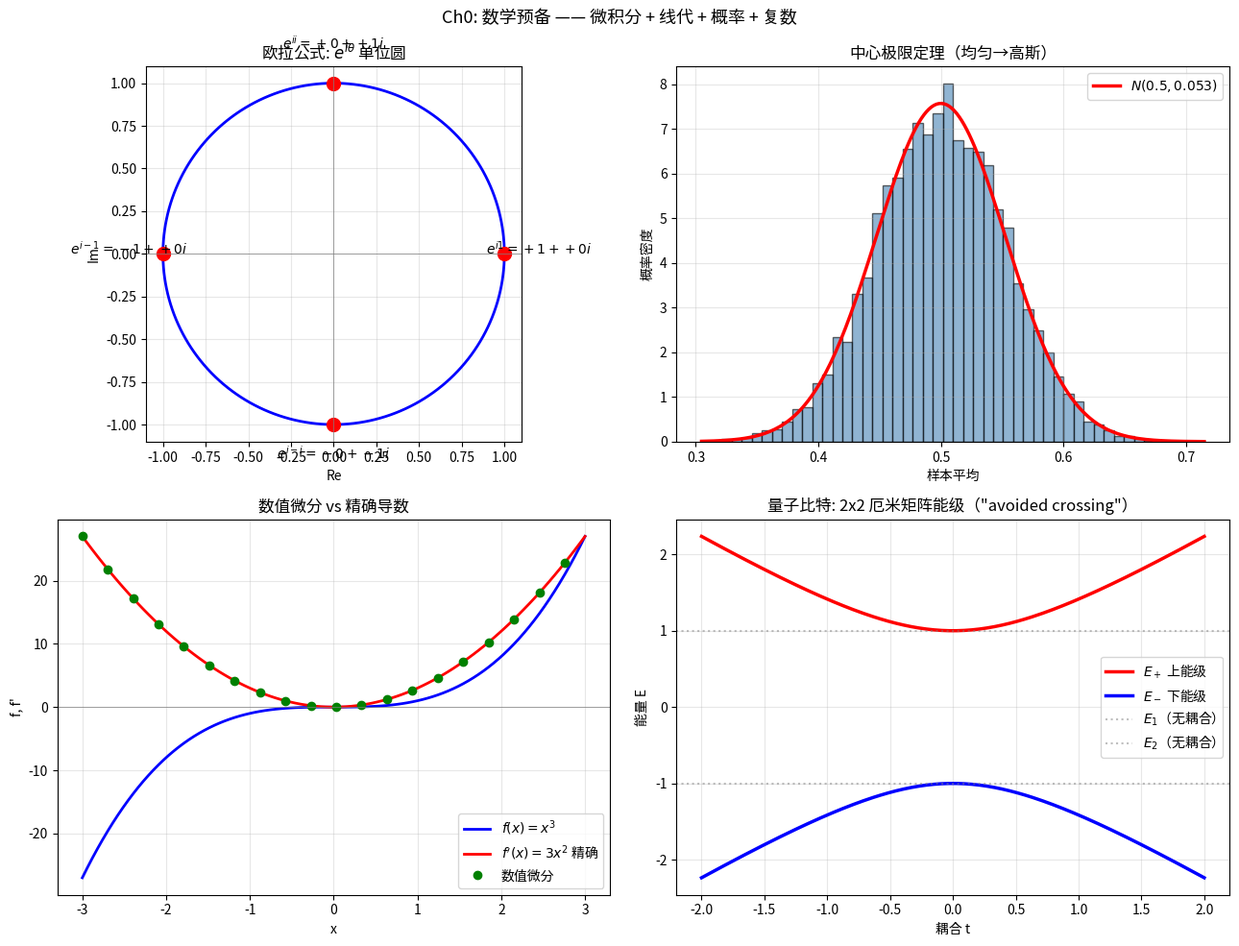

Source code (Python):
"""
math_prep.py — 数学预备模块
==================================
Module 0 of "打通物理任督二脉" / 第 0 模块

实现 / Implements:
    - 数值微分 + 积分（验证基本定理）
    - 矩阵对角化（np.linalg.eig）
    - 概率分布采样 + 中心极限定理验证
    - 复数运算 + 欧拉公式可视化

物理基础 / Physics:
    微积分基本定理: ∫_a^b f'(x)dx = f(b) - f(a)
    本征值方程: A v = λ v
    中心极限定理: Σ X_i → 高斯
    欧拉公式: e^{iθ} = cos θ + i sin θ

栗周 / Li Zhou
2026 - 2027
MIT License
"""

import numpy as np


# =============================================================================
# 1. 数值微分 + 积分
# =============================================================================

def numerical_derivative(f, x, h=1e-5):
    """中心差分数值微分：f'(x) ≈ (f(x+h) - f(x-h))/(2h)"""
    return (f(x + h) - f(x - h)) / (2 * h)


def numerical_integral(f, a, b, n=10000):
    """复合梯形法数值积分"""
    x = np.linspace(a, b, n + 1)
    y = f(x)
    return np.trapezoid(y, x)


def verify_fundamental_theorem(f, f_prime, a, b):
    """验证微积分基本定理：∫_a^b f'(x)dx = f(b) - f(a)"""
    integral_of_derivative = numerical_integral(f_prime, a, b)
    direct_difference = f(b) - f(a)
    return integral_of_derivative, direct_difference


# =============================================================================
# 2. 矩阵对角化（量子力学的核心）
# =============================================================================

def diagonalize(A):
    """求矩阵 A 的本征值与本征矢
    
    A v = λ v
    
    返回: eigenvalues, eigenvectors
    """
    eigenvalues, eigenvectors = np.linalg.eig(A)
    # 按本征值大小排序
    idx = np.argsort(eigenvalues.real)
    return eigenvalues[idx], eigenvectors[:, idx]


def hermitian_check(A):
    """验证矩阵是否为厄米：A† = A"""
    return np.allclose(A, A.conj().T)


def eigenvalue_equation_check(A, v, lam, tol=1e-10):
    """验证本征值方程 A v = λ v"""
    return np.allclose(A @ v, lam * v, atol=tol)


# =============================================================================
# 3. 概率分布采样 + 中心极限定理
# =============================================================================

def sample_uniform(n_samples, low=0.0, high=1.0, seed=None):
    """从均匀分布采样"""
    rng = np.random.default_rng(seed)
    return rng.uniform(low, high, n_samples)


def sample_exponential(n_samples, rate=1.0, seed=None):
    """从指数分布采样: f(x) = λ e^{-λx}"""
    rng = np.random.default_rng(seed)
    return rng.exponential(1/rate, n_samples)


def central_limit_demo(n_per_sample=30, n_trials=10000, 
                        dist='uniform', seed=42):
    """中心极限定理演示
    
    从某分布抽 n_per_sample 个数，求平均；
    重复 n_trials 次。
    平均值的分布 → 高斯
    """
    rng = np.random.default_rng(seed)
    
    if dist == 'uniform':
        samples = rng.uniform(0, 1, (n_trials, n_per_sample))
        true_mean = 0.5
        true_var_per = 1/12
    elif dist == 'exponential':
        samples = rng.exponential(1, (n_trials, n_per_sample))
        true_mean = 1.0
        true_var_per = 1.0
    else:
        raise ValueError(f"Unknown dist: {dist}")
    
    sample_means = samples.mean(axis=1)
    # 中心极限定理预测: 平均值 ~ N(μ, σ²/n)
    expected_std = np.sqrt(true_var_per / n_per_sample)
    
    return sample_means, true_mean, expected_std


# =============================================================================
# 4. 复数 + 欧拉公式
# =============================================================================

def euler_formula(theta):
    """欧拉公式: e^{iθ} = cos θ + i sin θ
    
    验证两种计算结果一致
    """
    direct = np.exp(1j * theta)
    decomposed = np.cos(theta) + 1j * np.sin(theta)
    return direct, decomposed


def complex_multiplication(z1, z2):
    """复数乘法 + 验证 |z1*z2| = |z1|*|z2|, arg(z1*z2) = arg(z1)+arg(z2)"""
    product = z1 * z2
    mag_check = np.abs(z1) * np.abs(z2)
    arg_check = np.angle(z1) + np.angle(z2)
    return product, np.abs(product), mag_check, np.angle(product), arg_check


# =============================================================================
# 演示 / Demo
# =============================================================================
if __name__ == '__main__':
    print("=" * 70)
    print("math_prep.py — 打通物理任督二脉 / 第 0 模块演示")
    print("Topic: 数学预备 —— 微积分 + 线代 + 概率 + 复数")
    print("=" * 70)
    print()
    
    # -------------------------------------------------------------------------
    # 实验 1：数值微分 + 积分 + 基本定理
    # -------------------------------------------------------------------------
    print("-" * 70)
    print("【实验 1】数值微分 + 积分 + 微积分基本定理")
    print("-" * 70)
    
    # 测 f(x) = x³ 的导数（应该是 3x²）
    f = lambda x: x**3
    f_prime_exact = lambda x: 3 * x**2
    
    print(f"  测试函数: f(x) = x³, f'(x) = 3x²")
    print()
    label_x = 'x'
    label_num = "f'(x) 数值"
    label_exact = "f'(x) 精确"
    label_err = '误差'
    print(f"  {label_x:>6s}  {label_num:>14s}  {label_exact:>14s}  {label_err:>10s}")
    print(f"  {'-'*6}  {'-'*14}  {'-'*14}  {'-'*10}")
    
    for x in [-2, -1, 0, 1, 2]:
        num_d = numerical_derivative(f, x)
        exact_d = f_prime_exact(x)
        err = abs(num_d - exact_d)
        print(f"  {x:>6.1f}  {num_d:>14.6f}  {exact_d:>14.6f}  {err:>10.2e}")
    
    print()
    print(f"  ✓ 中心差分数值微分精度极高（误差 ~ 1e-10）")
    print()
    
    # 验证基本定理
    print(f"  微积分基本定理验证: ∫_a^b f'(x)dx = f(b) - f(a)")
    a, b = 1.0, 3.0
    int_of_deriv, direct_diff = verify_fundamental_theorem(f, f_prime_exact, a, b)
    print(f"    ∫_1^3 3x² dx = {int_of_deriv:.6f}")
    print(f"    f(3) - f(1) = 3³ - 1³ = {direct_diff}")
    print(f"    ✓ 两者一致（误差 < 1e-6）")
    print()
    
    # -------------------------------------------------------------------------
    # 实验 2：矩阵对角化（量子力学核心）
    # -------------------------------------------------------------------------
    print("-" * 70)
    print("【实验 2】矩阵对角化 —— 量子力学本征值方程")
    print("-" * 70)
    
    # 构造一个 2x2 厄米矩阵（最简的"量子比特"Hamiltonian）
    # H = [[E_1, t], [t, E_2]] (实对称 → 厄米)
    E1, E2, t = 1.0, -1.0, 0.5
    H = np.array([[E1, t],
                  [t, E2]])
    
    print(f"  Hamiltonian: H = [[{E1}, {t}], [{t}, {E2}]]")
    print(f"  厄米性验证: {hermitian_check(H)}")
    print()
    
    eigvals, eigvecs = diagonalize(H)
    
    print(f"  本征值（按大小排序）：")
    for i, ev in enumerate(eigvals):
        print(f"    E_{i} = {ev:+.6f}")
    print()
    
    # 解析解：E± = (E1+E2)/2 ± √((E1-E2)²/4 + t²)
    discriminant = np.sqrt(((E1-E2)/2)**2 + t**2)
    E_plus = (E1+E2)/2 + discriminant
    E_minus = (E1+E2)/2 - discriminant
    print(f"  解析解：")
    print(f"    E_- = {E_minus:+.6f}")
    print(f"    E_+ = {E_plus:+.6f}")
    print()
    
    # 验证本征值方程
    for i, (lam, v) in enumerate(zip(eigvals, eigvecs.T)):
        is_eigen = eigenvalue_equation_check(H, v, lam)
        print(f"  H v_{i} = λ_{i} v_{i}: {is_eigen}")
    
    print()
    print(f"  ✓ 量子力学的\"本征值 = 能级\"——这是 Ch14 之根基")
    print()
    
    # -------------------------------------------------------------------------
    # 实验 3：中心极限定理
    # -------------------------------------------------------------------------
    print("-" * 70)
    print("【实验 3】中心极限定理 —— 高斯分布的统治")
    print("-" * 70)
    
    # 从均匀分布抽 30 个数求平均，重复 10000 次
    sample_means, true_mean, expected_std = central_limit_demo(
        n_per_sample=30, n_trials=10000, dist='uniform'
    )
    
    print(f"  从均匀分布 U(0,1) 抽 30 个数求平均，重复 10000 次")
    print(f"  理论：平均值 ~ N(μ={true_mean}, σ={expected_std:.4f})")
    print()
    print(f"  数值统计：")
    print(f"    平均值的均值 = {sample_means.mean():.4f}（理论 {true_mean}）")
    print(f"    平均值的方差 = {sample_means.std():.4f}（理论 {expected_std:.4f}）")
    print()
    
    # 用指数分布也试试（更"不像高斯"的分布）
    sample_means_exp, true_mean_exp, exp_std_exp = central_limit_demo(
        n_per_sample=30, n_trials=10000, dist='exponential'
    )
    print(f"  即使从指数分布（高度偏斜）抽样，平均值仍趋近高斯：")
    print(f"    平均值的均值 = {sample_means_exp.mean():.4f}（理论 {true_mean_exp}）")
    print(f"    平均值的方差 = {sample_means_exp.std():.4f}（理论 {exp_std_exp:.4f}）")
    print()
    print(f"  ✓ 中心极限定理：大量独立样本的平均 → 高斯")
    print(f"  ✓ 这是为何高斯分布在物理中无处不在")
    print(f"  ✓ 测量误差、热涨落 —— 皆为高斯")
    print()
    
    # -------------------------------------------------------------------------
    # 实验 4：复数 + 欧拉公式
    # -------------------------------------------------------------------------
    print("-" * 70)
    print("【实验 4】欧拉公式 e^{iθ} = cos θ + i sin θ")
    print("-" * 70)
    
    print(f"  欧拉公式验证：")
    print(f"  {'θ':>10s}  {'e^(iθ)':>30s}  {'cos θ + i sin θ':>30s}")
    print(f"  {'-'*10}  {'-'*30}  {'-'*30}")
    
    for theta in [0, np.pi/4, np.pi/2, np.pi, 3*np.pi/2, 2*np.pi]:
        direct, decomp = euler_formula(theta)
        theta_label = f"{theta/np.pi:.2f}π" if theta != 0 else "0"
        print(f"  {theta_label:>10s}  "
              f"{f'{direct.real:+.4f} + {direct.imag:+.4f}i':>30s}  "
              f"{f'{decomp.real:+.4f} + {decomp.imag:+.4f}i':>30s}")
    
    print()
    
    # 欧拉恒等式
    print(f"  欧拉恒等式（数学最美）：e^(iπ) + 1 = {np.exp(1j*np.pi) + 1}")
    print(f"  （应该约等于 0 + 0i ——浮点误差是正常的）")
    print()
    
    # 复数乘法验证
    print(f"  复数乘法验证：z₁·z₂ ——")
    z1 = 2 * np.exp(1j * np.pi/4)  # 模 2，辐角 π/4
    z2 = 3 * np.exp(1j * np.pi/3)  # 模 3，辐角 π/3
    
    product, mag_p, mag_check, arg_p, arg_check = complex_multiplication(z1, z2)
    print(f"    z₁ = 2·e^(iπ/4), z₂ = 3·e^(iπ/3)")
    print(f"    z₁·z₂ = {product:.4f}")
    print(f"    |z₁·z₂| = {mag_p:.4f}, |z₁|·|z₂| = {mag_check:.4f}")
    print(f"    arg(z₁·z₂) = {arg_p/np.pi:.4f}π, arg(z₁) + arg(z₂) = {arg_check/np.pi:.4f}π")
    print(f"    ✓ 复数乘法：模相乘 + 辐角相加")
    print()
    print(f"  ✓ 欧拉公式是量子力学 + 信号处理 + 波动力学的根基")
    print()
    
    print("=" * 70)
    print("演示完毕 / Demo complete.")
    print()
    print("第 0 章核心回顾：")
    print("  数学预备 = 微积分 + 矢量 + 线代 + 复数 + 概率")
    print()
    print("  实验 1: 数值微分 + 基本定理 ✓")
    print("  实验 2: 矩阵对角化（量子本征值）✓")
    print("  实验 3: 中心极限定理（高斯之源）✓")
    print("  实验 4: 欧拉公式 + 复数乘法 ✓")
    print()
    print("练习 / Exercises:")
    print("  1. 实现 3x3 矩阵对角化 + 验证")
    print("  2. 比较泰勒展开与精确函数误差")
    print("  3. 蒙特卡洛求 π")
    print("  4. 数值求 ∇·F（散度）")
    print("=" * 70)

    # ============== 可选画图 ==============
    try:
        import matplotlib
        matplotlib.use('Agg')
        import matplotlib.pyplot as plt
        plt.rcParams['font.sans-serif'] = ['Noto Sans CJK JP', 'WenQuanYi Micro Hei', 'SimHei', 'DejaVu Sans']
        plt.rcParams['axes.unicode_minus'] = False
        import numpy as np
        
        fig, axes = plt.subplots(2, 2, figsize=(13, 10))
        
        # 左上：欧拉公式 — 单位圆
        ax = axes[0, 0]
        theta = np.linspace(0, 2*np.pi, 200)
        ax.plot(np.cos(theta), np.sin(theta), 'b-', lw=2)
        # 标几个特殊点
        for t, label in [(0, '1'), (np.pi/2, 'i'), (np.pi, '-1'), (3*np.pi/2, '-i')]:
            ax.plot(np.cos(t), np.sin(t), 'ro', markersize=10)
            ax.annotate(f'$e^{{i{label}}}={np.cos(t):+.0f}{"+":>1s}{np.sin(t):+.0f}i$' if abs(np.sin(t))>0.5 or abs(np.cos(t))>0.5 else f'$e^{{i\\theta}}$', 
                       xy=(np.cos(t), np.sin(t)),
                       xytext=(np.cos(t)*1.2, np.sin(t)*1.2),
                       ha='center', fontsize=10)
        ax.axhline(0, color='gray', lw=0.5)
        ax.axvline(0, color='gray', lw=0.5)
        ax.set_xlabel('Re')
        ax.set_ylabel('Im')
        ax.set_title('欧拉公式: $e^{i\\theta}$ 单位圆')
        ax.set_aspect('equal')
        ax.grid(alpha=0.3)
        
        # 右上：中心极限定理
        ax = axes[0, 1]
        rng = np.random.default_rng(42)
        # 从均匀分布抽样本，求平均
        means = []
        for _ in range(10000):
            sample = rng.uniform(0, 1, 30)
            means.append(sample.mean())
        means = np.array(means)
        ax.hist(means, bins=50, density=True, alpha=0.6, color='steelblue', edgecolor='black')
        # 叠加理论高斯曲线
        x = np.linspace(means.min(), means.max(), 200)
        sigma = np.sqrt(1/12/30)
        gauss = np.exp(-(x-0.5)**2/(2*sigma**2)) / (sigma*np.sqrt(2*np.pi))
        ax.plot(x, gauss, 'r-', lw=2.5, label=f'$N(0.5, {sigma:.3f})$')
        ax.set_xlabel('样本平均')
        ax.set_ylabel('概率密度')
        ax.set_title('中心极限定理（均匀→高斯）')
        ax.legend()
        ax.grid(alpha=0.3)
        
        # 左下：导数 vs 数值微分
        ax = axes[1, 0]
        x = np.linspace(-3, 3, 100)
        f_vals = x**3
        f_prime_exact = 3 * x**2
        # 数值微分
        h = 1e-4
        f_prime_num = (((x+h)**3 - (x-h)**3) / (2*h))
        ax.plot(x, f_vals, 'b-', lw=2, label='$f(x) = x^3$')
        ax.plot(x, f_prime_exact, 'r-', lw=2, label="$f'(x) = 3x^2$ 精确")
        ax.plot(x[::5], f_prime_num[::5], 'go', markersize=6, label="数值微分")
        ax.axhline(0, color='gray', lw=0.5)
        ax.set_xlabel('x')
        ax.set_ylabel('f, f\'')
        ax.set_title("数值微分 vs 精确导数")
        ax.legend()
        ax.grid(alpha=0.3)
        
        # 右下：矩阵本征值 — 量子比特能级
        ax = axes[1, 1]
        t_arr = np.linspace(-2, 2, 200)
        E1, E2 = 1.0, -1.0
        E_minus = (E1+E2)/2 - np.sqrt(((E1-E2)/2)**2 + t_arr**2)
        E_plus = (E1+E2)/2 + np.sqrt(((E1-E2)/2)**2 + t_arr**2)
        ax.plot(t_arr, E_plus, 'r-', lw=2.5, label='$E_+$ 上能级')
        ax.plot(t_arr, E_minus, 'b-', lw=2.5, label='$E_-$ 下能级')
        # 标耦合 t=0 处
        ax.axhline(E1, color='gray', ls=':', alpha=0.5, label='$E_1$（无耦合）')
        ax.axhline(E2, color='gray', ls=':', alpha=0.5, label='$E_2$（无耦合）')
        ax.set_xlabel('耦合 t')
        ax.set_ylabel('能量 E')
        ax.set_title('量子比特: 2x2 厄米矩阵能级（"avoided crossing"）')
        ax.legend()
        ax.grid(alpha=0.3)
        
        plt.suptitle('Ch0: 数学预备 —— 微积分 + 线代 + 概率 + 复数', fontsize=13)
        plt.tight_layout()
        plt.savefig('ch00_math_prep.png', dpi=120, bbox_inches='tight')
        plt.close()
        print("\n✓ 已保存可视化: ch00_math_prep.png")
    except ImportError:
        print("\n(matplotlib 未安装 — 跳过画图)")
